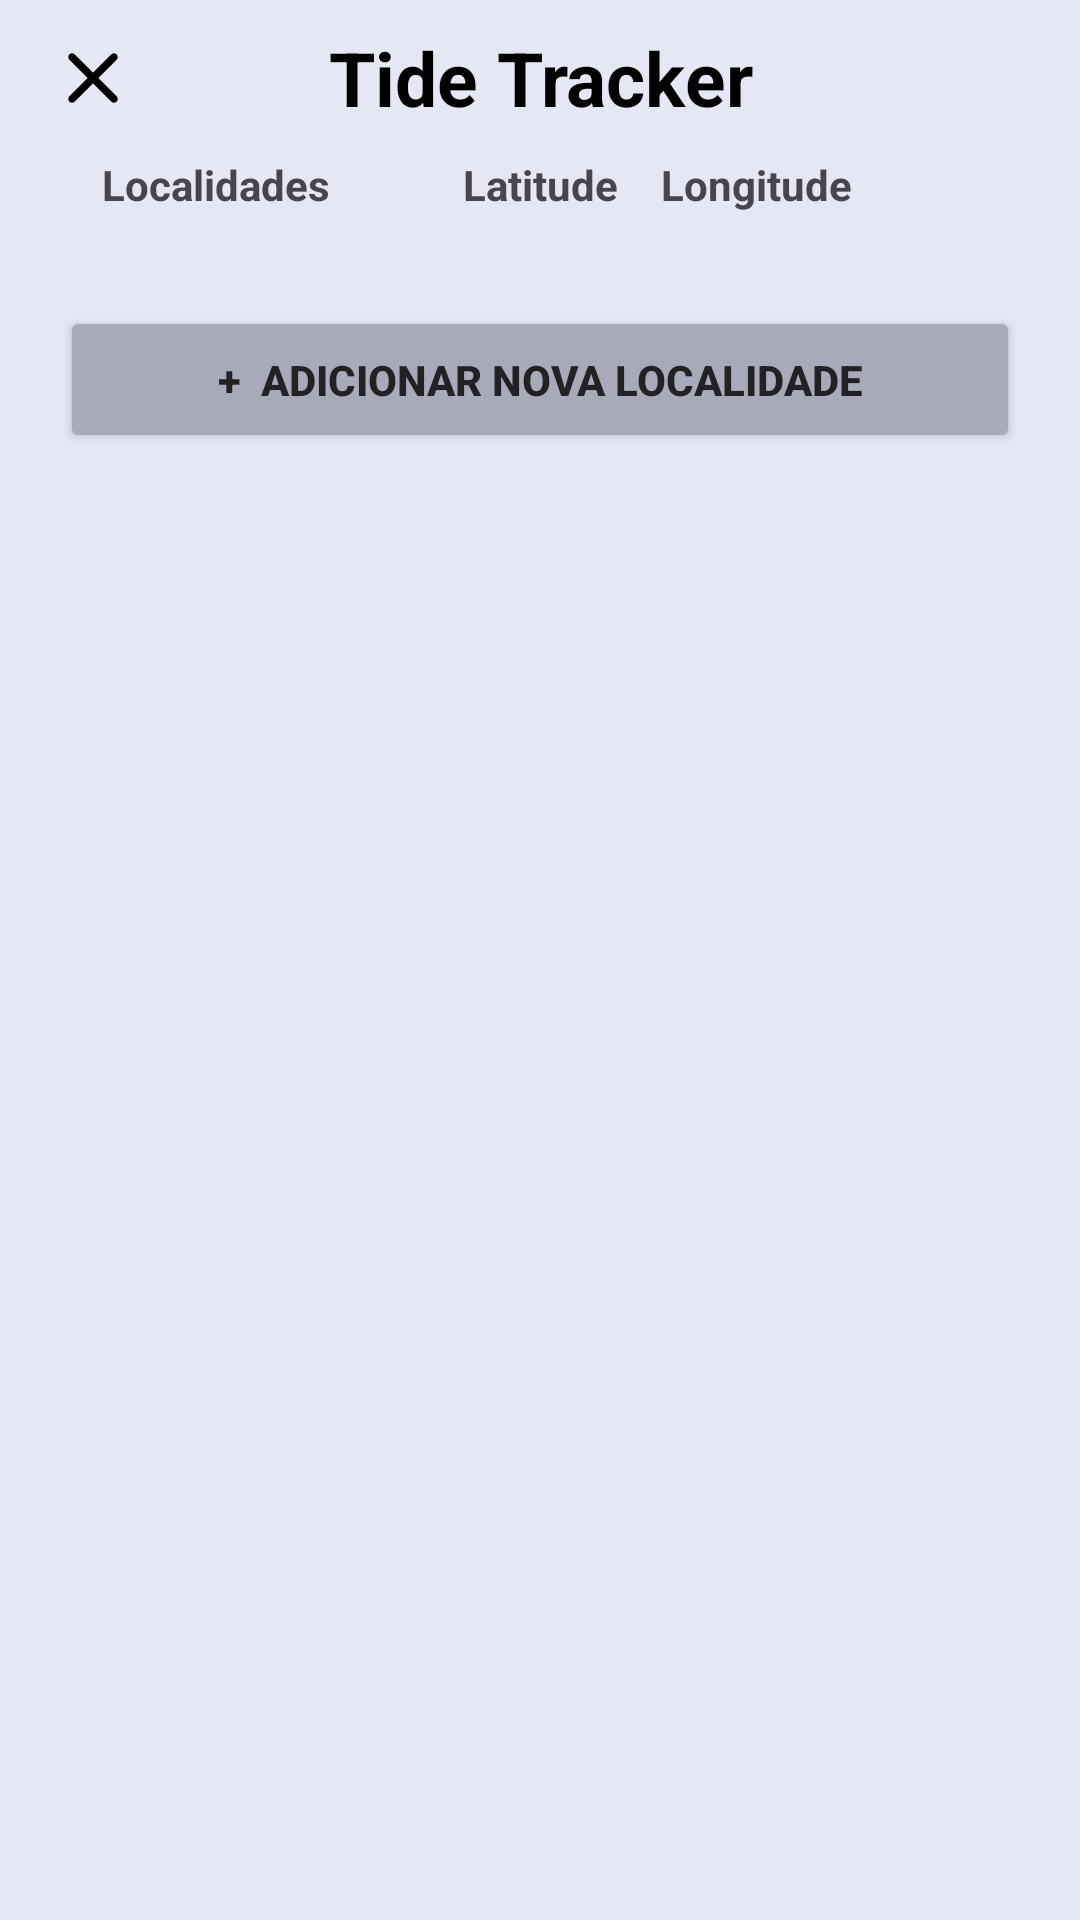

Here is an Android app screen rendered from its layout file. Give the layout XML and the strings, colors and styles it references.
<!-- AndroidManifest.xml: application theme Theme.Tidetracker -->
<!-- res/layout/locals_activity.xml -->
<?xml version="1.0" encoding="utf-8"?>
<ScrollView xmlns:android="http://schemas.android.com/apk/res/android"
    android:layout_width="match_parent"
    android:layout_height="match_parent"
    android:background="@color/background">
    <LinearLayout
        android:layout_width="match_parent"
        android:layout_height="match_parent"
        android:orientation="vertical">

        <LinearLayout
            android:layout_marginTop="6dp"
            android:layout_marginBottom="6dp"
            android:layout_width="match_parent"
            android:layout_height="40dp"
            android:orientation="horizontal"
            android:gravity="center_vertical">

            <ImageButton
                android:id="@+id/btn_x"
                android:layout_width="30dp"
                android:layout_height="30dp"
                android:background="@drawable/x_button"
                android:layout_marginLeft="16dp"/>

            <TextView
                android:layout_width="0dp"
                android:layout_height="match_parent"
                android:layout_weight="1"
                android:text="Tide Tracker"
                android:textSize="25sp"
                android:gravity="center"
                android:textStyle="bold"
                android:textColor="@color/title_color"/>

            <View
                android:layout_width="30dp"
                android:layout_height="30dp"
                android:layout_marginRight="16dp"/>

        </LinearLayout>
        
        
        <LinearLayout
            android:layout_width="match_parent"
            android:layout_height="wrap_content"
            android:orientation="horizontal">

            <LinearLayout
                android:layout_width="0dp"
                android:layout_height="match_parent"
                android:layout_weight="2"
                android:orientation="vertical">

                <TextView
                    android:layout_width="match_parent"
                    android:layout_height="wrap_content"
                    android:gravity="center"
                    android:text="Localidades"
                    android:textStyle="bold"/>
            </LinearLayout>

            <LinearLayout
                android:layout_width="0dp"
                android:layout_height="match_parent"
                android:layout_weight="1"
                android:orientation="vertical">

                <TextView
                    android:layout_width="match_parent"
                    android:layout_height="wrap_content"
                    android:gravity="center"
                    android:text="Latitude"
                    android:textStyle="bold"/>

            </LinearLayout>

            <LinearLayout
                android:layout_width="0dp"
                android:layout_height="match_parent"
                android:layout_weight="1"
                android:orientation="vertical">

                <TextView
                    android:layout_width="match_parent"
                    android:layout_height="wrap_content"
                    android:gravity="center"
                    android:text="Longitude"
                    android:textStyle="bold"/>
            </LinearLayout>

            <View
                android:layout_width="0dp"
                android:layout_height="30dp"
                android:layout_weight="1"
               />
        </LinearLayout>

        <LinearLayout
            android:id="@+id/viewLocals"
            android:layout_width="match_parent"
            android:layout_height="wrap_content"
            android:orientation="vertical">

        </LinearLayout>

        <Button
            android:id="@+id/btn_addLoc"
            android:layout_width="match_parent"
            android:layout_height="49dp"
            android:layout_margin="20dp"
            android:text="+  Adicionar nova localidade"
            android:textStyle="bold"
            android:textColor="@color/text_body"
            android:backgroundTint="@color/cards"/>

    </LinearLayout>
</ScrollView>
<!-- resources referenced by this layout -->
<resources>
  <color name="background">#E5E8F4</color>
  <color name="cards">#A8AABA</color>
  <color name="text_body">#222224</color>
  <color name="title_color">#000000</color>
  <!-- drawable x_button (drawable) -->
  <?xml version="1.0" encoding="utf-8"?>
  <vector xmlns:android="http://schemas.android.com/apk/res/android"
      android:width="24dp"
      android:height="24dp"
      android:viewportWidth="24"
      android:viewportHeight="24">
  
      <path
          android:fillColor="@color/button_color"
          android:pathData="M18.3,5.71c-0.39-0.39-1.02-0.39-1.41,0L12,10.59 7.11,5.7c-0.39-0.39-1.02-0.39-1.41,0 -0.39,0.39-0.39,1.02 0,1.41L10.59,12 5.7,16.89c-0.39,0.39-0.39,1.02 0,1.41 0.39,0.39 1.02,0.39 1.41,0L12,13.41l4.89,4.89c0.39,0.39 1.02,0.39 1.41,0 0.39-0.39 0.39-1.02 0-1.41L13.41,12l4.89-4.89c0.38-0.38 0.38-1.02 0-1.4z"/>
  </vector>
  <style name="Theme.Tidetracker" parent="Base.Theme.Tidetracker" />
  <color name="button_color">#000000</color>
  <style name="Base.Theme.Tidetracker" parent="Theme.Material3.DayNight.NoActionBar">
          
          
      </style>
</resources>
